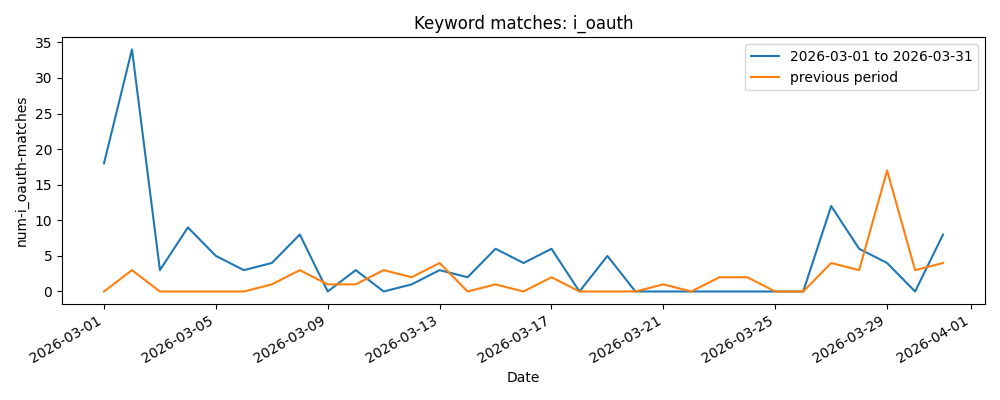

The table this chart was drawn from, first rows:
date, num-i_oauth-matches-range1, num-i_oauth-matches-range2
2026-03-01, 18, 0
2026-03-02, 34, 3
2026-03-03, 3, 0
2026-03-04, 9, 0
2026-03-05, 5, 0
2026-03-06, 3, 0
2026-03-07, 4, 1
2026-03-08, 8, 3
2026-03-09, 0, 1
2026-03-10, 3, 1
2026-03-11, 0, 3
2026-03-12, 1, 2
2026-03-13, 3, 4
2026-03-14, 2, 0
2026-03-15, 6, 1
2026-03-16, 4, 0
2026-03-17, 6, 2
2026-03-18, 0, 0
2026-03-19, 5, 0
2026-03-20, 0, 0
2026-03-21, 0, 1
2026-03-22, 0, 0
2026-03-23, 0, 2
2026-03-24, 0, 2
2026-03-25, 0, 0
2026-03-26, 0, 0
2026-03-27, 12, 4
2026-03-28, 6, 3
2026-03-29, 4, 17
2026-03-30, 0, 3
2026-03-31, 8, 4
